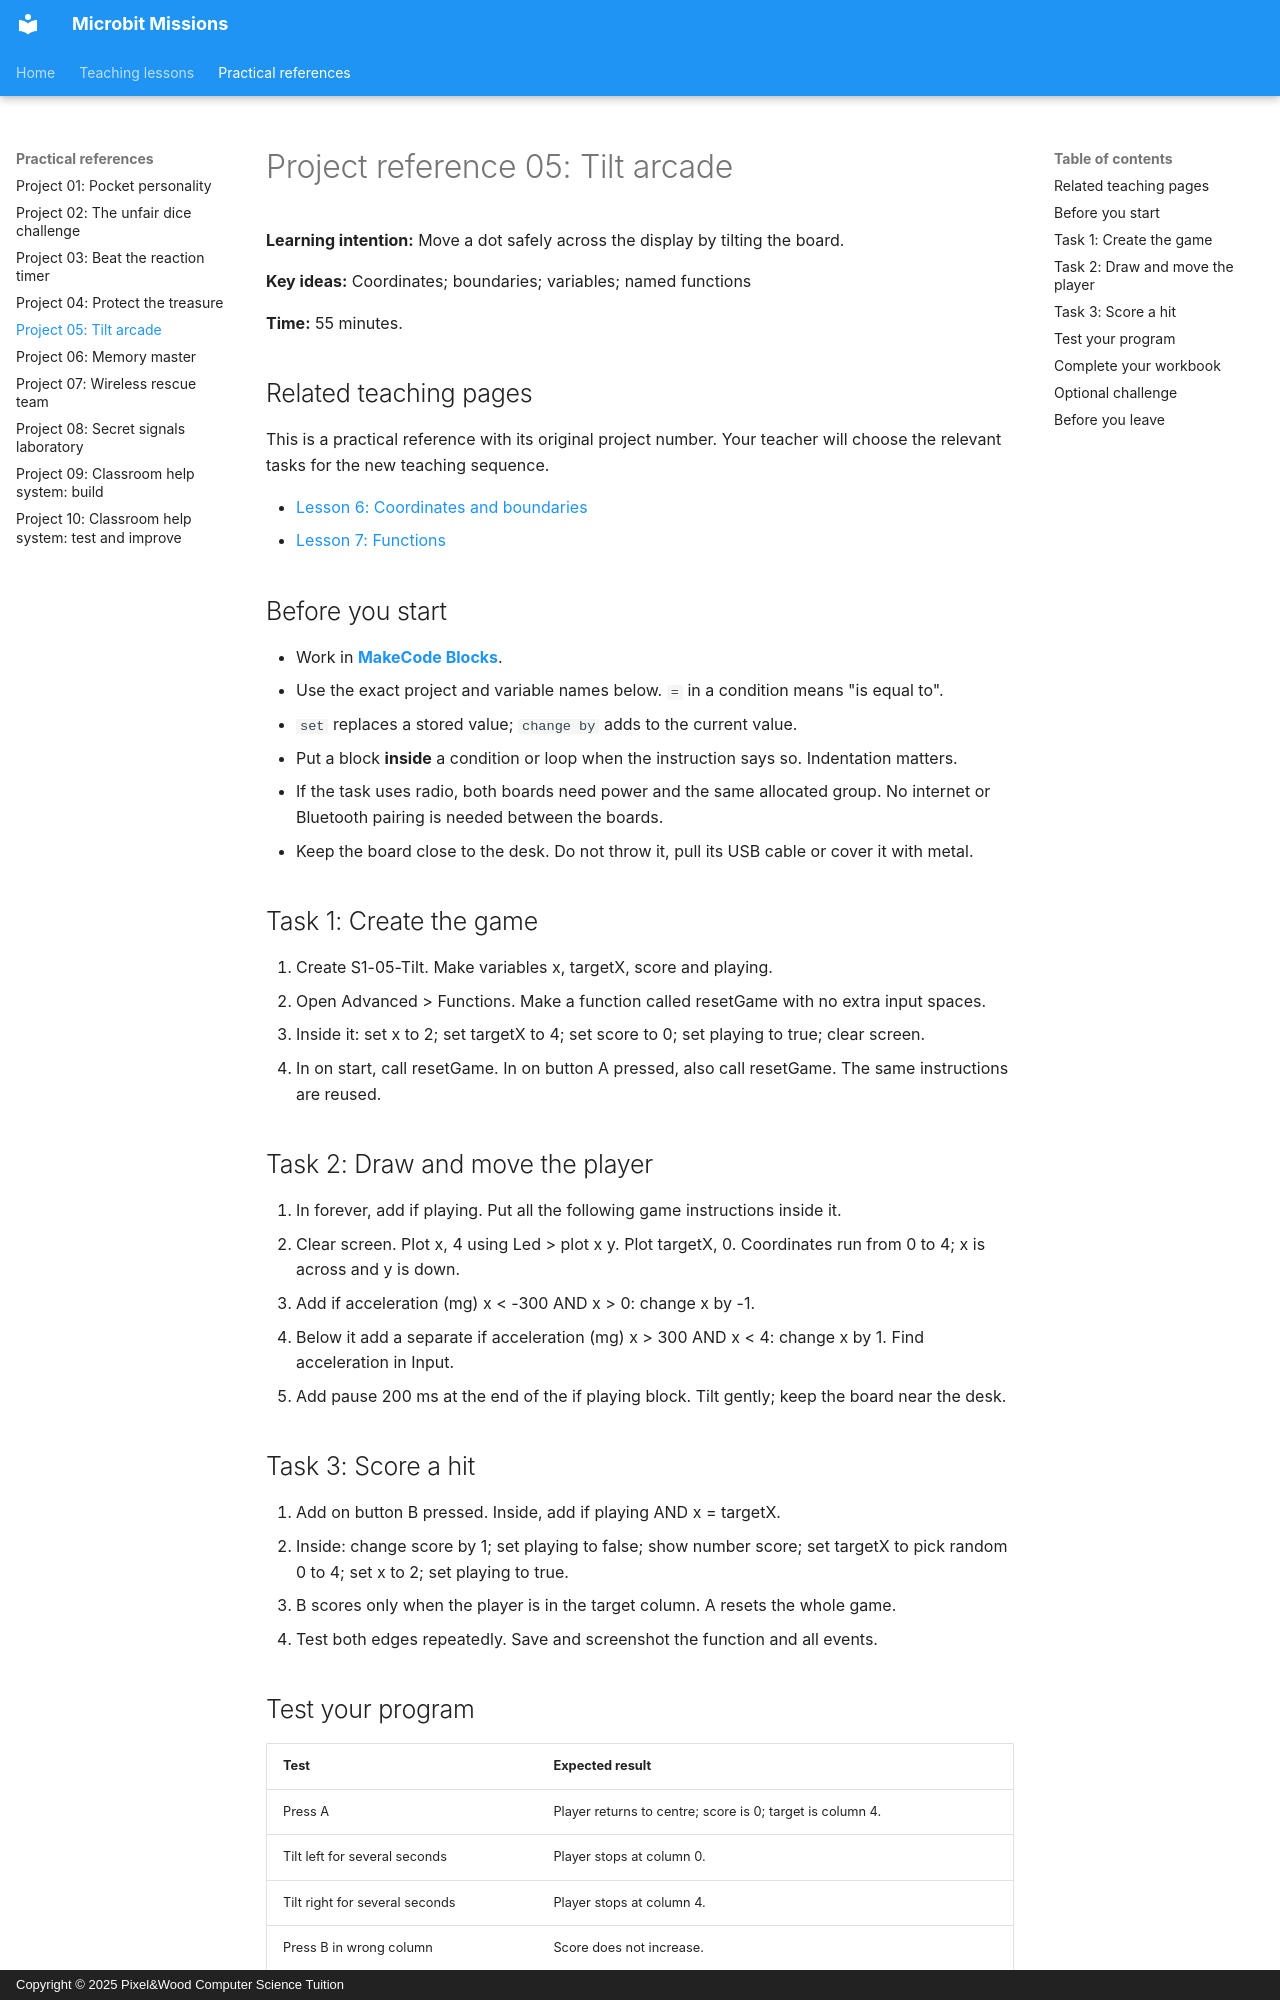

repository: Mr-Wood-CS/Microbit-Missions · page: 05-tilt-arcade/index.html · generator: mkdocs · copyright: Copyright © 2025 Pixel&Wood Computer Science Tuition

# Project reference 05: Tilt arcade

**Learning intention:** Move a dot safely across the display by tilting the board.

**Key ideas:** Coordinates; boundaries; variables; named functions

**Time:** 55 minutes.

## Related teaching pages

This is a practical reference with its original project number. Your teacher will choose the relevant tasks for the new teaching sequence.

- [Lesson 6: Coordinates and boundaries](concepts/06-coordinates-boundaries.md)
- [Lesson 7: Functions](concepts/07-functions.md)

## Before you start

- Work in [**MakeCode Blocks**](https://makecode.microbit.org/){ target="_blank" rel="noopener noreferrer" }.
- Use the exact project and variable names below. `=` in a condition means "is equal to".
- `set` replaces a stored value; `change by` adds to the current value.
- Put a block **inside** a condition or loop when the instruction says so. Indentation matters.
- If the task uses radio, both boards need power and the same allocated group. No internet or Bluetooth pairing is needed between the boards.
- Keep the board close to the desk. Do not throw it, pull its USB cable or cover it with metal.

## Task 1: Create the game

1. Create S1-05-Tilt. Make variables x, targetX, score and playing.
2. Open Advanced > Functions. Make a function called resetGame with no extra input spaces.
3. Inside it: set x to 2; set targetX to 4; set score to 0; set playing to true; clear screen.
4. In on start, call resetGame. In on button A pressed, also call resetGame. The same instructions are reused.

## Task 2: Draw and move the player

1. In forever, add if playing. Put all the following game instructions inside it.
2. Clear screen. Plot x, 4 using Led > plot x y. Plot targetX, 0. Coordinates run from 0 to 4; x is across and y is down.
3. Add if acceleration (mg) x < -300 AND x > 0: change x by -1.
4. Below it add a separate if acceleration (mg) x > 300 AND x < 4: change x by 1. Find acceleration in Input.
5. Add pause 200 ms at the end of the if playing block. Tilt gently; keep the board near the desk.

## Task 3: Score a hit

1. Add on button B pressed. Inside, add if playing AND x = targetX.
2. Inside: change score by 1; set playing to false; show number score; set targetX to pick random 0 to 4; set x to 2; set playing to true.
3. B scores only when the player is in the target column. A resets the whole game.
4. Test both edges repeatedly. Save and screenshot the function and all events.
